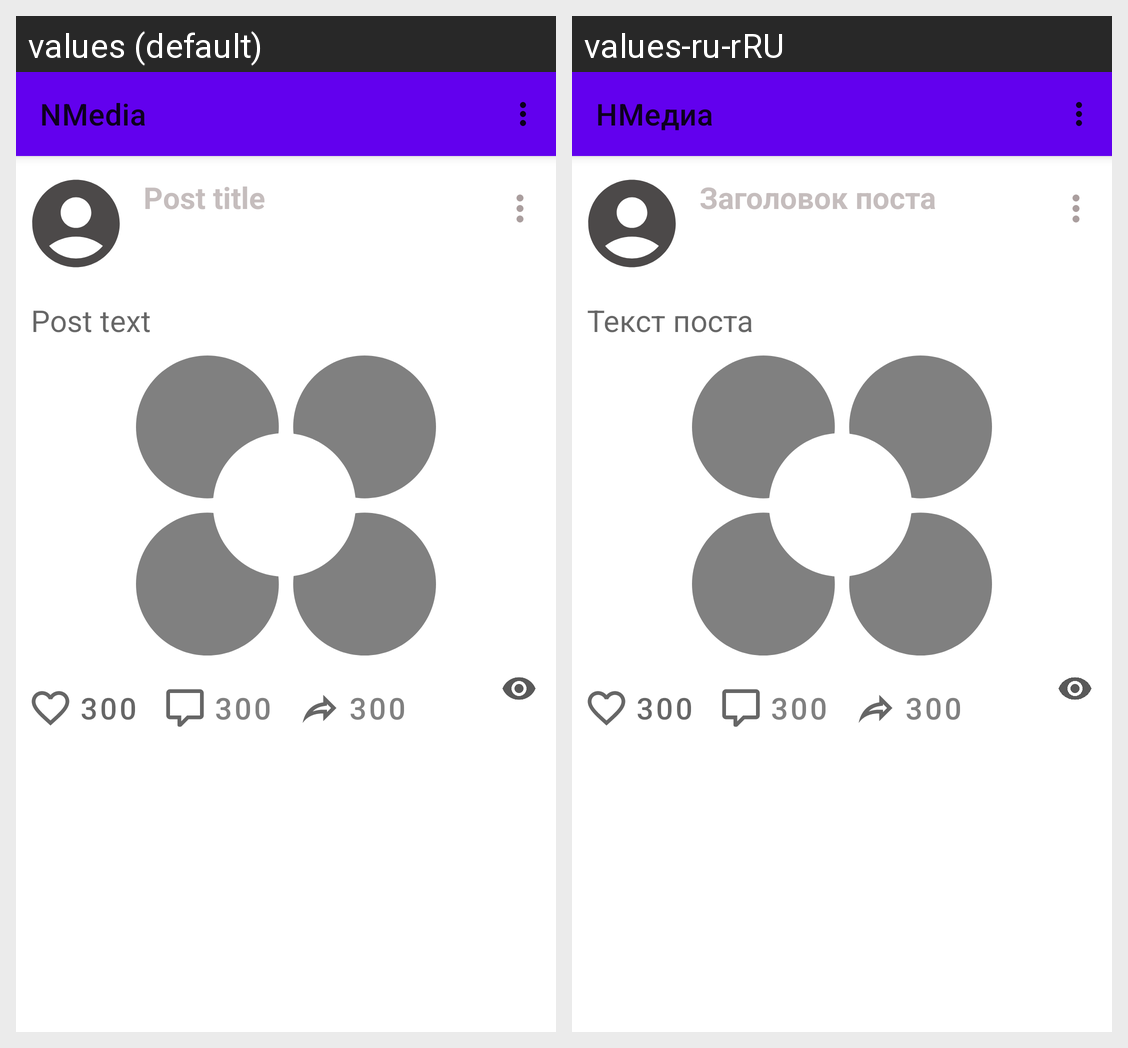

Here is an Android app screen in its default locale and in the app's own translations. Write out the translated-string differences for the strings that appear on this screen.
Android screen res/layout/details_fragment.xml rendered under 2 locales, left to right: values (default), values-ru-rRU. Device: Nexus 5 (rendered at 1080×1920; each locale shown at half size, 540×960, under a caption strip naming it); theme Theme.NMedia.
Strings drawn on this screen, with the default value and each locale's value (text and hints the layout hard-codes, and strings that could not be matched under every locale, appear in the picture but are not listed):

app_name
  values: NMedia
  values-ru-rRU: НМедиа

post_title
  values: Post title
  values-ru-rRU: Заголовок поста

post_text
  values: Post text
  values-ru-rRU: Текст поста
